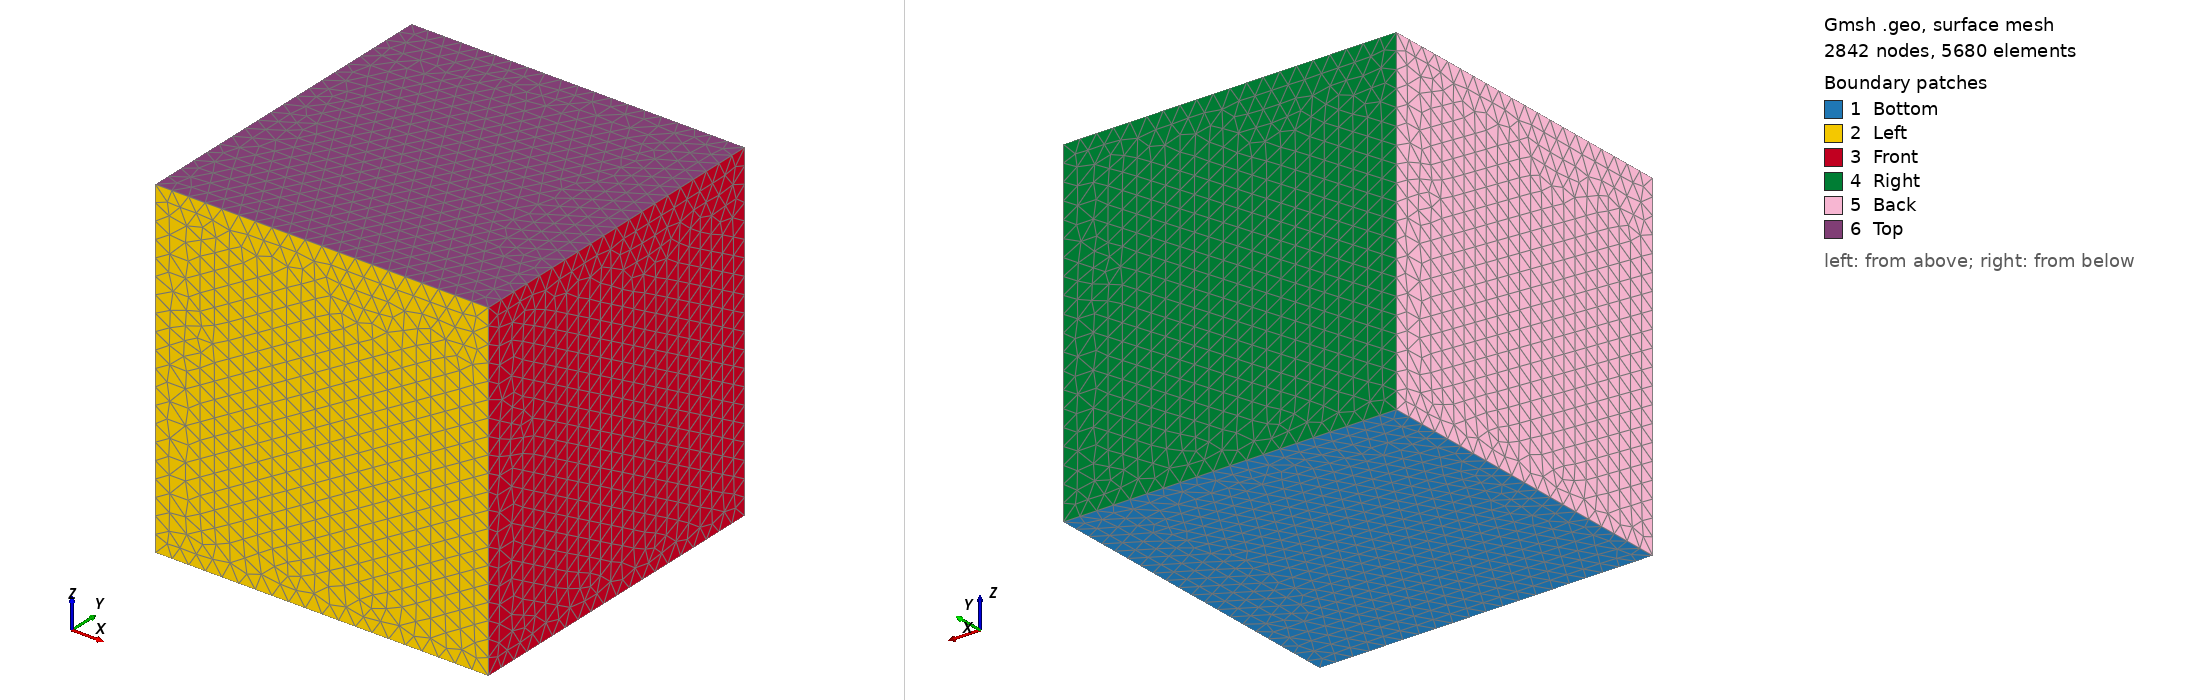

Gmsh geometry script, surface-meshed: 2842 nodes, 5680 surface elements. Boundary patches (legend numbers): 1 Bottom, 2 Left, 3 Front, 4 Right, 5 Back, 6 Top. Left view from above one corner, right view from below the opposite corner. Legend entries are the model's physical surfaces. The drawing asked Gmsh for element sizes between 1% and 20% of the model's largest extent; the script's own settings can give other sizes.

=== square3d_refined2.geo (drawn) ===
h = 0.1;
xmin = -1.;
xmax = 1.;
ymin = -1.;
ymax = 1.;
zmin = -1.;
zmax = 1.;

Point(1) = {xmin,ymin,zmin,h};
Point(2) = {xmax,ymin,zmin,h};
Point(3) = {xmax,ymax,zmin,h};
Point(4) = {xmin,ymax,zmin,h};

Line(1) = {1, 2};
Line(2) = {2, 3};
Line(3) = {3, 4};
Line(4) = {4, 1};

Line Loop(1) = {1:4};

Plane Surface(1) = {1};

out[] = Extrude{0,0,zmax-zmin}{ Surface{1}; };

Surface Loop(301) = {201, 202, 203, 204, 205, 206};

Field[1] = Box;
Field[1].VIn = h/2;
Field[1].VOut = h;
Field[1].XMin = -0.7;
Field[1].XMax = 0.7;
Field[1].YMin = -0.7;
Field[1].YMax = 0.7;
Field[1].ZMin = -0.7;
Field[1].ZMax = 0.7;
Background Field = 1;

Physical Surface("Left") = {13};
Physical Surface("Bottom") = {1};
Physical Surface("Right") = {21};
Physical Surface("Top") = {26};
Physical Surface("Front") = {17};
Physical Surface("Back") = {25};

Physical Volume("OmegaFluid") = {1};
